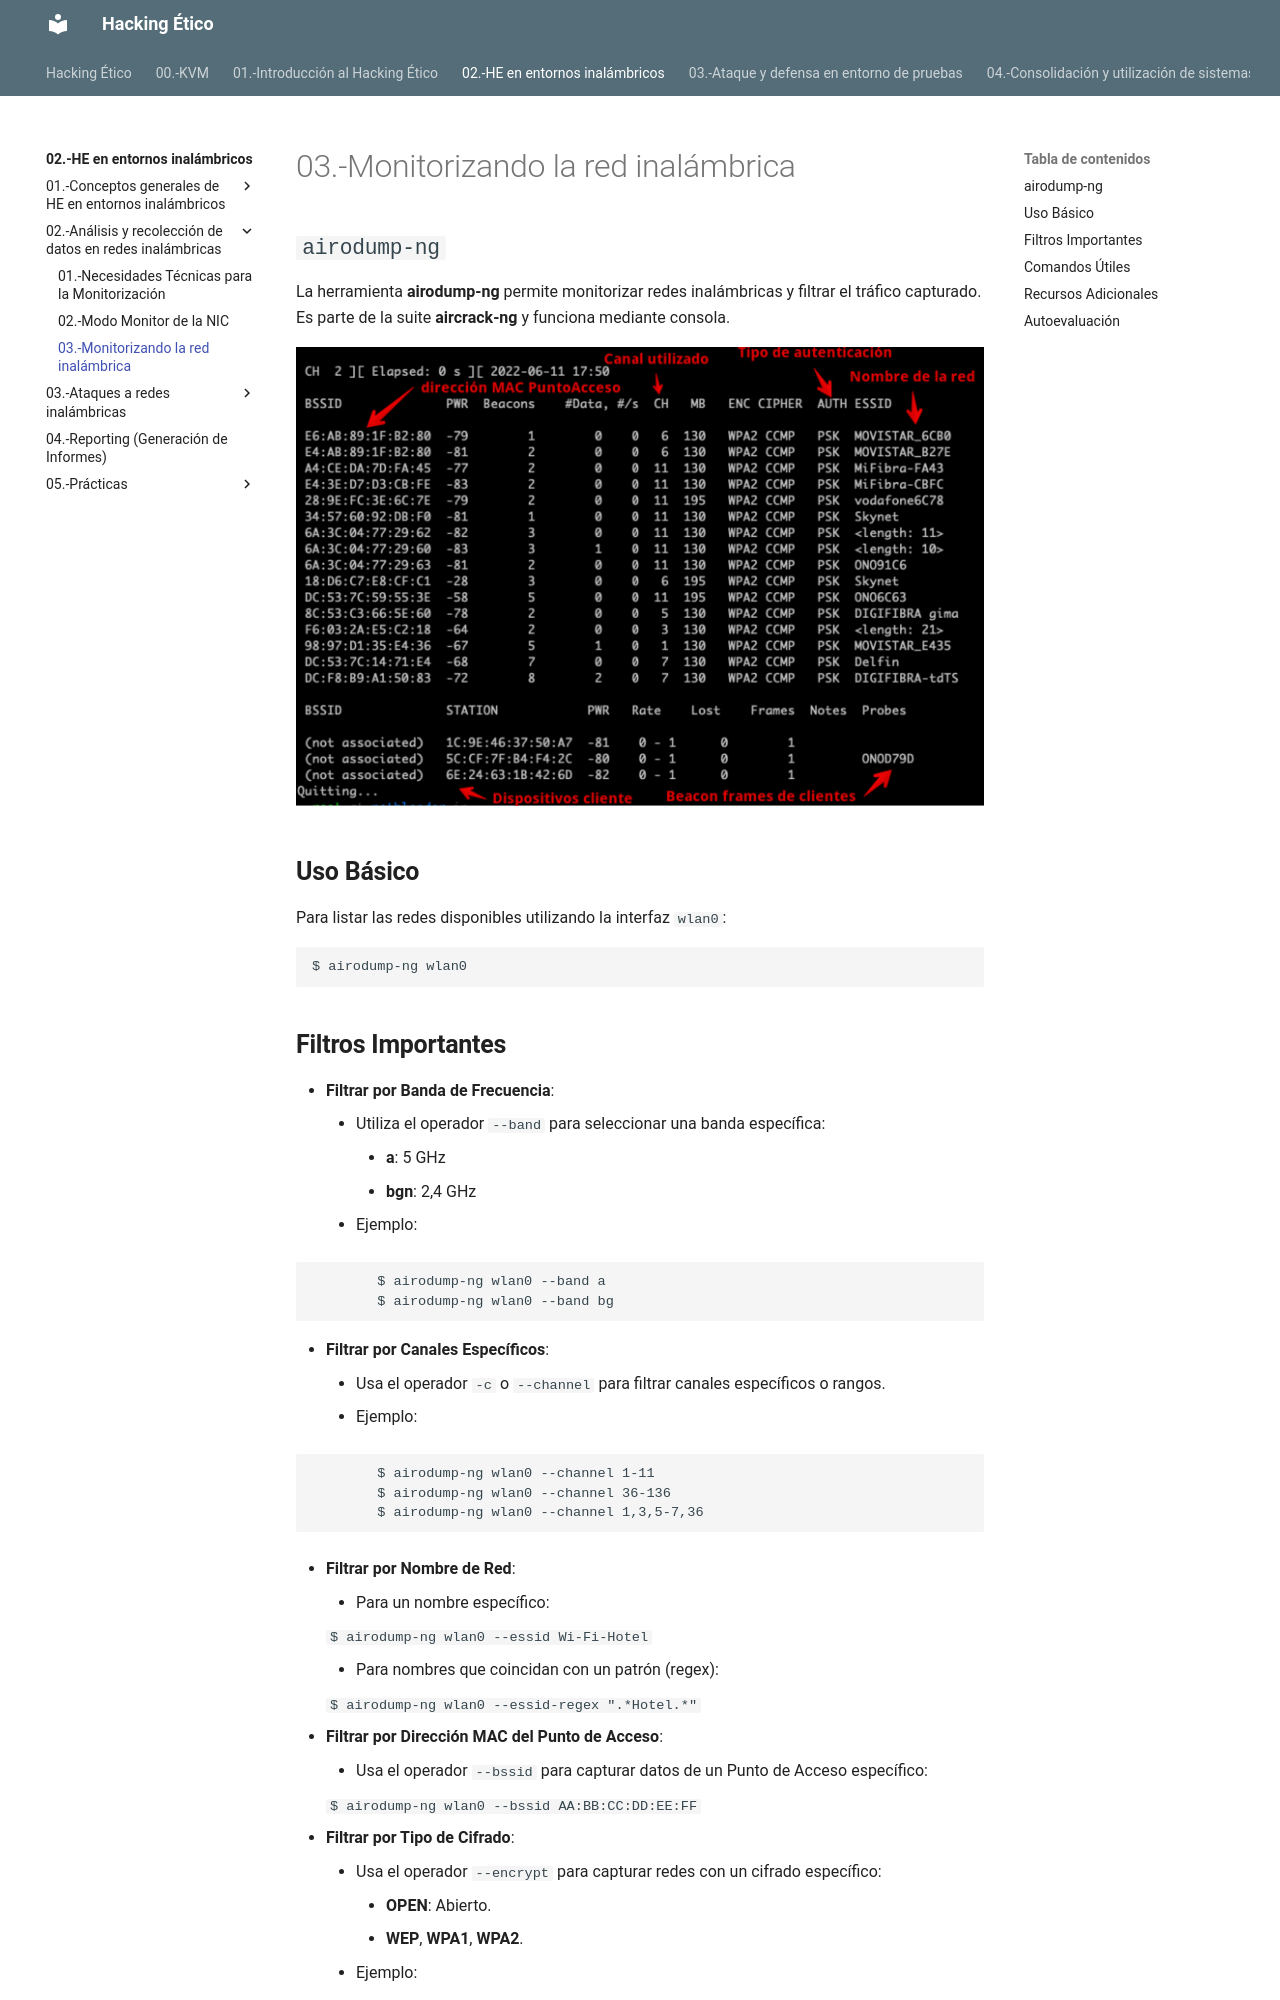

repository: giganteavila/HE · page: 02.-HE en entornos inalámbricos/02.-Análisis y recolección de datos en redes inalámbricas/03.-Monitorizando la red inalámbrica/index.html · generator: mkdocs

## `airodump-ng`

La herramienta **airodump-ng** permite monitorizar redes inalámbricas y filtrar el tráfico capturado. Es parte de la suite **aircrack-ng** y funciona mediante consola.

![image-20241120144452758](./img/image-20241120144452758.png)

## **Uso Básico**
Para listar las redes disponibles utilizando la interfaz `wlan0`:

```bash
$ airodump-ng wlan0
```

## **Filtros Importantes**
- **Filtrar por Banda de Frecuencia**:
	- Utiliza el operador `--band` para seleccionar una banda específica:
		- **a**: 5 GHz
		- **bgn**: 2,4 GHz
	- Ejemplo:
```bash
		$ airodump-ng wlan0 --band a
		$ airodump-ng wlan0 --band bg
```

- **Filtrar por Canales Específicos**:
	- Usa el operador `-c` o `--channel` para filtrar canales específicos o rangos.
	- Ejemplo:
```bash
		$ airodump-ng wlan0 --channel 1-11
		$ airodump-ng wlan0 --channel 36-136
		$ airodump-ng wlan0 --channel 1,3,5-7,36
```

- **Filtrar por Nombre de Red**:
	- Para un nombre específico:

	```
	$ airodump-ng wlan0 --essid Wi-Fi-Hotel
	```

	- Para nombres que coincidan con un patrón (regex):

	```
	$ airodump-ng wlan0 --essid-regex ".*Hotel.*"
	```

- **Filtrar por Dirección MAC del Punto de Acceso**:
	
	- Usa el operador `--bssid` para capturar datos de un Punto de Acceso específico:
	
	```
	$ airodump-ng wlan0 --bssid AA:BB:CC:DD:EE:FF
	```

5. **Filtrar por Tipo de Cifrado**:
	- Usa el operador `--encrypt` para capturar redes con un cifrado específico:
		- **OPEN**: Abierto.
		- **WEP**, **WPA1**, **WPA2**.
	- Ejemplo:
```bash
$ airodump-ng wlan0 --encrypt WPA2 --band bga
```

---

> **Nota Importante**
> Si no fijas un canal con `--channel`, la tarjeta realizará saltos de frecuencia entre canales para buscar los patrones definidos en otros filtros (como `--bssid`).

## **Comandos Útiles**
- Para acceder a la ayuda y opciones avanzadas:
```bash
$ airodump-ng --help
```
